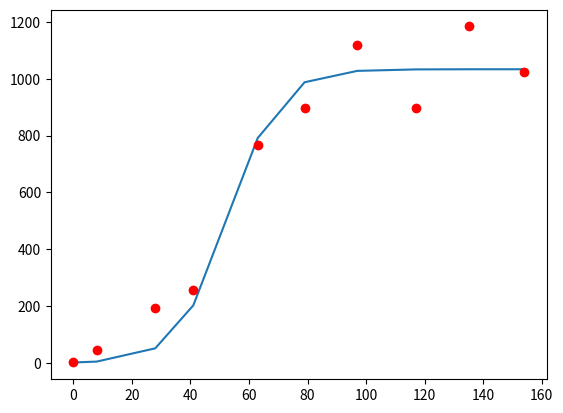

Write the Python code that produced this figure.
__author__ = 'Ahmet'
__author__ = 'Ahmet'
import numpy as np
import math
import matplotlib.pyplot as plt
from scipy.optimize import minimize

days = 0,8,28,41,63,79,97,117,135,154
beetles = 2,47,192,256,768,896,1120,896,1184,1024

def calcError(args):
    error = 0;
    for i in range(len(days)):
        calcBeetles = f([args[0],beetles[0],args[1],days[i]])
        error += (calcBeetles-beetles[i])**2
    return error

def f(args):
    #K N0 r t
    calcBeetles = (args[0]*args[1])/(args[1]+(args[0]-args[1])*math.exp(-args[2]*args[3]))
    return calcBeetles


result = minimize(calcError, [1700,0.4],method = 'Nelder-Mead')
K = result.x[0]
r = result.x[1]
calcBeetles = np.zeros([len(days),1])
for i in range(len(days)):
    calcBeetles[i] = f([K,beetles[0],r,days[i]])

print(result)
plt.plot(days,calcBeetles)
plt.plot(days,beetles,'ro')
plt.show()
print(calcBeetles)